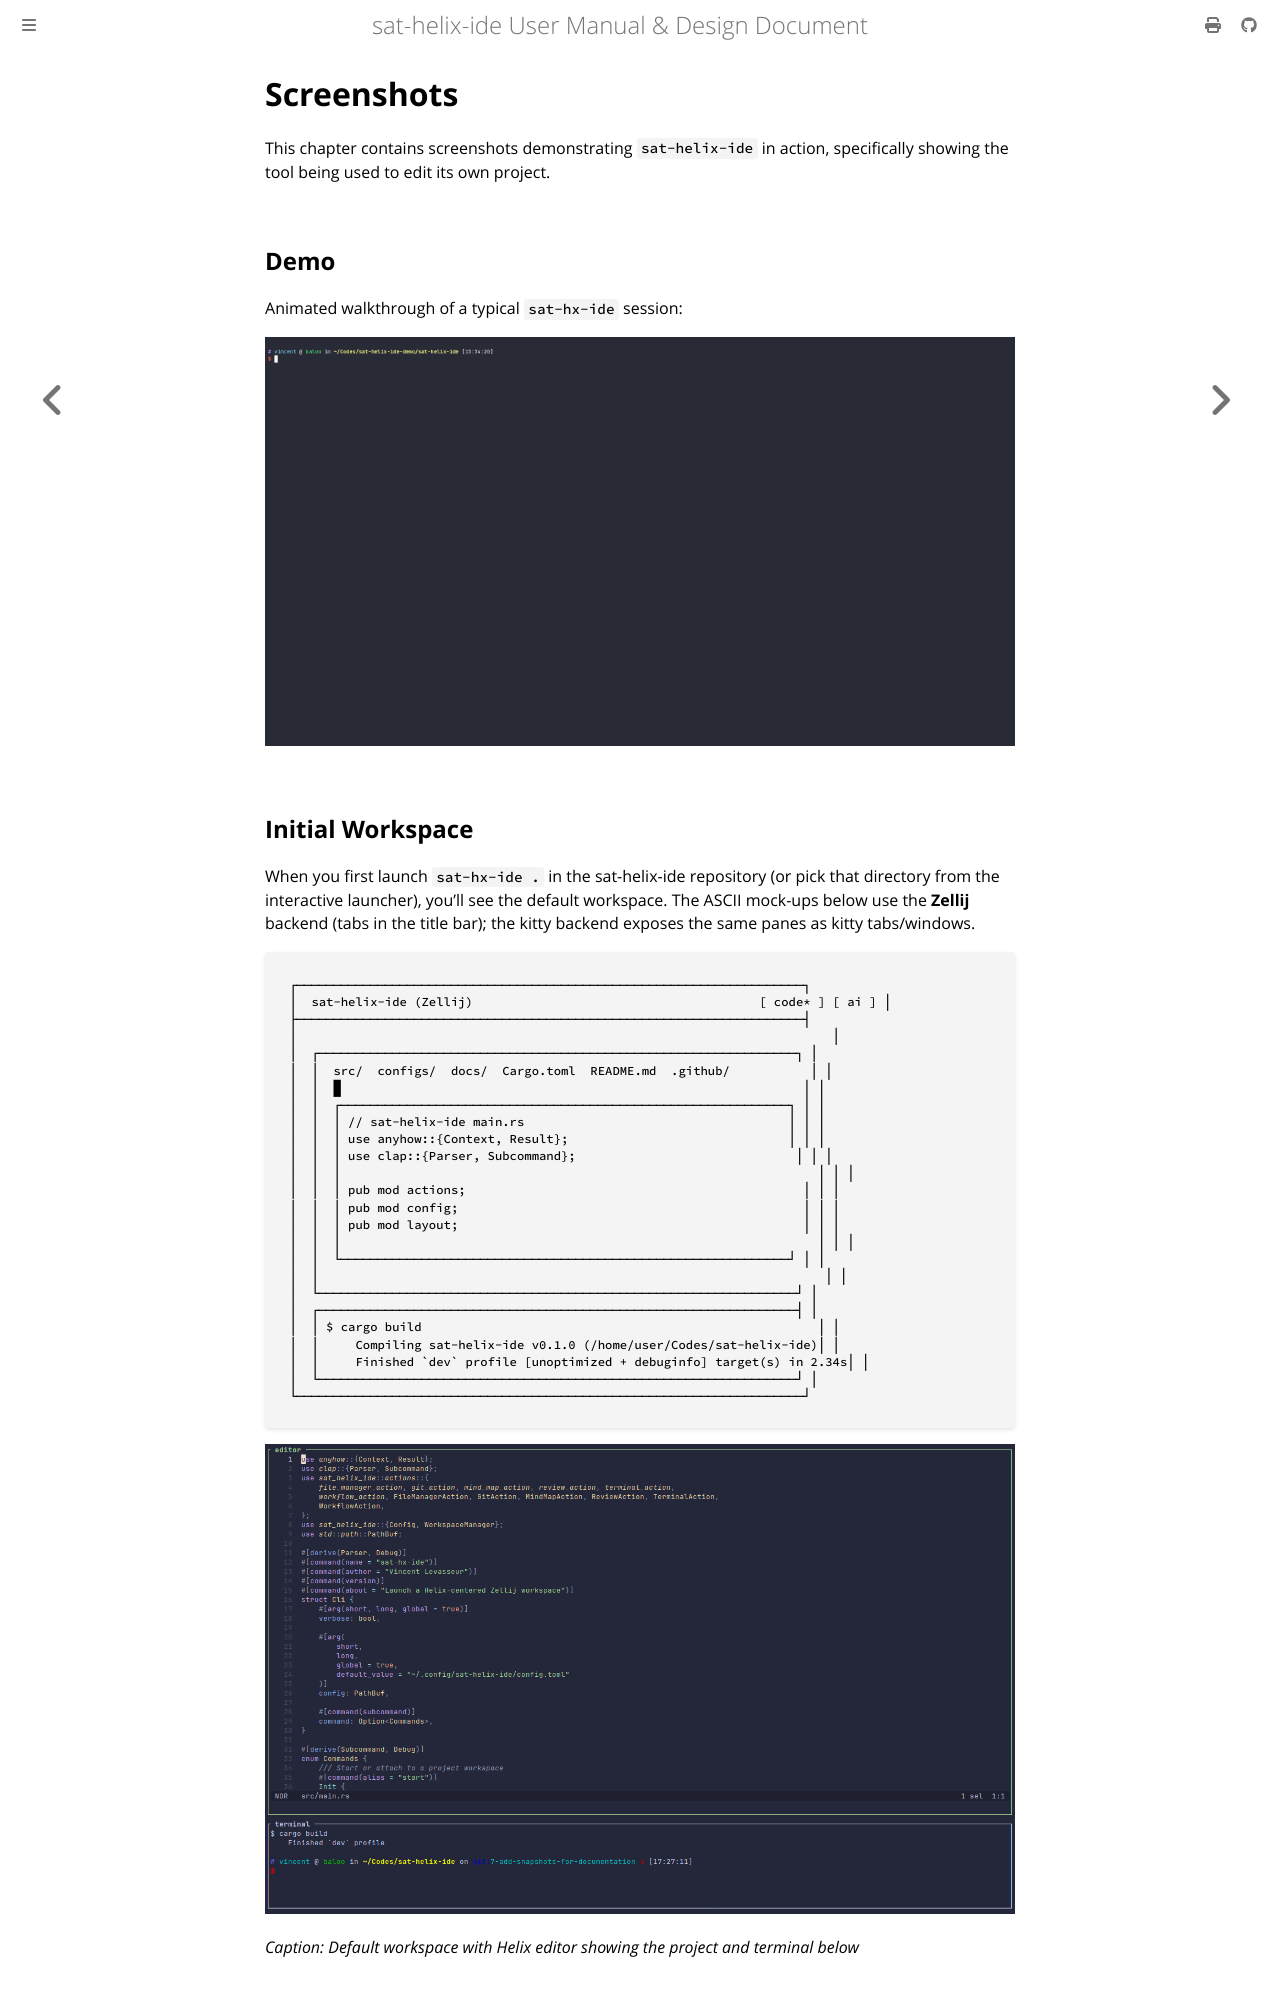

repository: vlevasseur073/sat-helix-ide · page: screenshots.html · generator: mdbook

# Screenshots

This chapter contains screenshots demonstrating `sat-helix-ide` in action, specifically showing the tool being used to edit its own project.

## Demo

Animated walkthrough of a typical `sat-hx-ide` session:

![`sat-hx-ide` demo](assets/demo.gif)

## Initial Workspace

When you first launch `sat-hx-ide .` in the sat-helix-ide repository (or pick that directory from the interactive launcher), you'll see the default workspace. The ASCII mock-ups below use the **Zellij** backend (tabs in the title bar); the kitty backend exposes the same panes as kitty tabs/windows.

```text
┌─────────────────────────────────────────────────────────────────────┐
│  sat-helix-ide (Zellij)                                       [ code* ] [ ai ] │
├─────────────────────────────────────────────────────────────────────┤
│                                                                         │
│  ┌─────────────────────────────────────────────────────────────────┐ │
│  │  src/  configs/  docs/  Cargo.toml  README.md  .github/           │ │
│  │  █                                                               │ │
│  │  ┌─────────────────────────────────────────────────────────────┐ │ │
│  │  │ // sat-helix-ide main.rs                                    │ │ │
│  │  │ use anyhow::{Context, Result};                              │ │ │
│  │  │ use clap::{Parser, Subcommand};                              │ │ │
│  │  │                                                                 │ │ │
│  │  │ pub mod actions;                                              │ │ │
│  │  │ pub mod config;                                               │ │ │
│  │  │ pub mod layout;                                               │ │ │
│  │  │                                                                 │ │ │
│  │  └─────────────────────────────────────────────────────────────┘ │ │
│  │                                                                     │ │
│  └─────────────────────────────────────────────────────────────────┘ │
│  ┌─────────────────────────────────────────────────────────────────┤ │
│  │ $ cargo build                                                      │ │
│  │     Compiling sat-helix-ide v0.1.0 (/home/user/Codes/sat-helix-ide)│ │
│  │     Finished `dev` profile [unoptimized + debuginfo] target(s) in 2.34s│ │
│  └─────────────────────────────────────────────────────────────────┘ │
└─────────────────────────────────────────────────────────────────────┘
```

![Initial Workspace](assets/initial-workspace.png)

*Caption: Default workspace with Helix editor showing the project and terminal below*

## File Manager in Action
